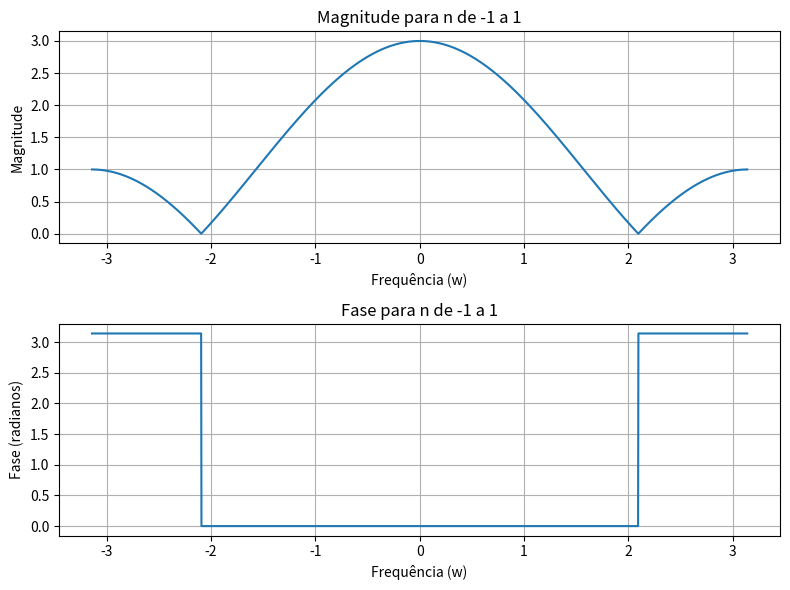

This chart was generated by the following Python code:
import numpy as np
import matplotlib.pyplot as plt

# --- Defina o intervalo do sinal aqui ---
# O sinal x[n] será 1 para n_lower <= n <= n_upper
n_lower = -1
n_upper = 1
# -----------------------------------------

# Cria um vetor com todos os valores inteiros de n no intervalo
n_vec = np.arange(n_lower, n_upper + 1)

# Cria o vetor de frequência angular 'w' de -pi a pi
w = np.arange(-np.pi, np.pi, np.pi / 1000)

# Calcula a TFD de forma geral e eficiente
# np.outer(w, n_vec) cria uma matriz onde cada elemento (i, k) é w[i] * n_vec[k]
# Em seguida, calculamos o exponencial complexo para cada elemento
# Finalmente, somamos ao longo do eixo n (axis=1) para obter o valor de X para cada w
X = np.sum(np.exp(-1j * np.outer(w, n_vec)), axis=1)

# Calcula o Módulo (Magnitude) e a Fase de X
Mod_X = np.abs(X)
Fase_X = np.angle(X)

# --- Plotando o Módulo e a Fase ---

# Cria uma figura para os gráficos
plt.figure(figsize=(8, 6))

# Primeiro subplot (Magnitude)
plt.subplot(2, 1, 1)
plt.plot(w, Mod_X)
plt.title(f'Magnitude para n de {n_lower} a {n_upper}')
plt.xlabel('Frequência (w)')
plt.ylabel('Magnitude')
plt.grid(True)

# Segundo subplot (Fase)
plt.subplot(2, 1, 2)
plt.plot(w, Fase_X)
plt.title(f'Fase para n de {n_lower} a {n_upper}')
plt.xlabel('Frequência (w)')
plt.ylabel('Fase (radianos)')
plt.grid(True)

# Ajusta o layout para evitar sobreposição
plt.tight_layout()

# Mostra o gráfico
plt.show()